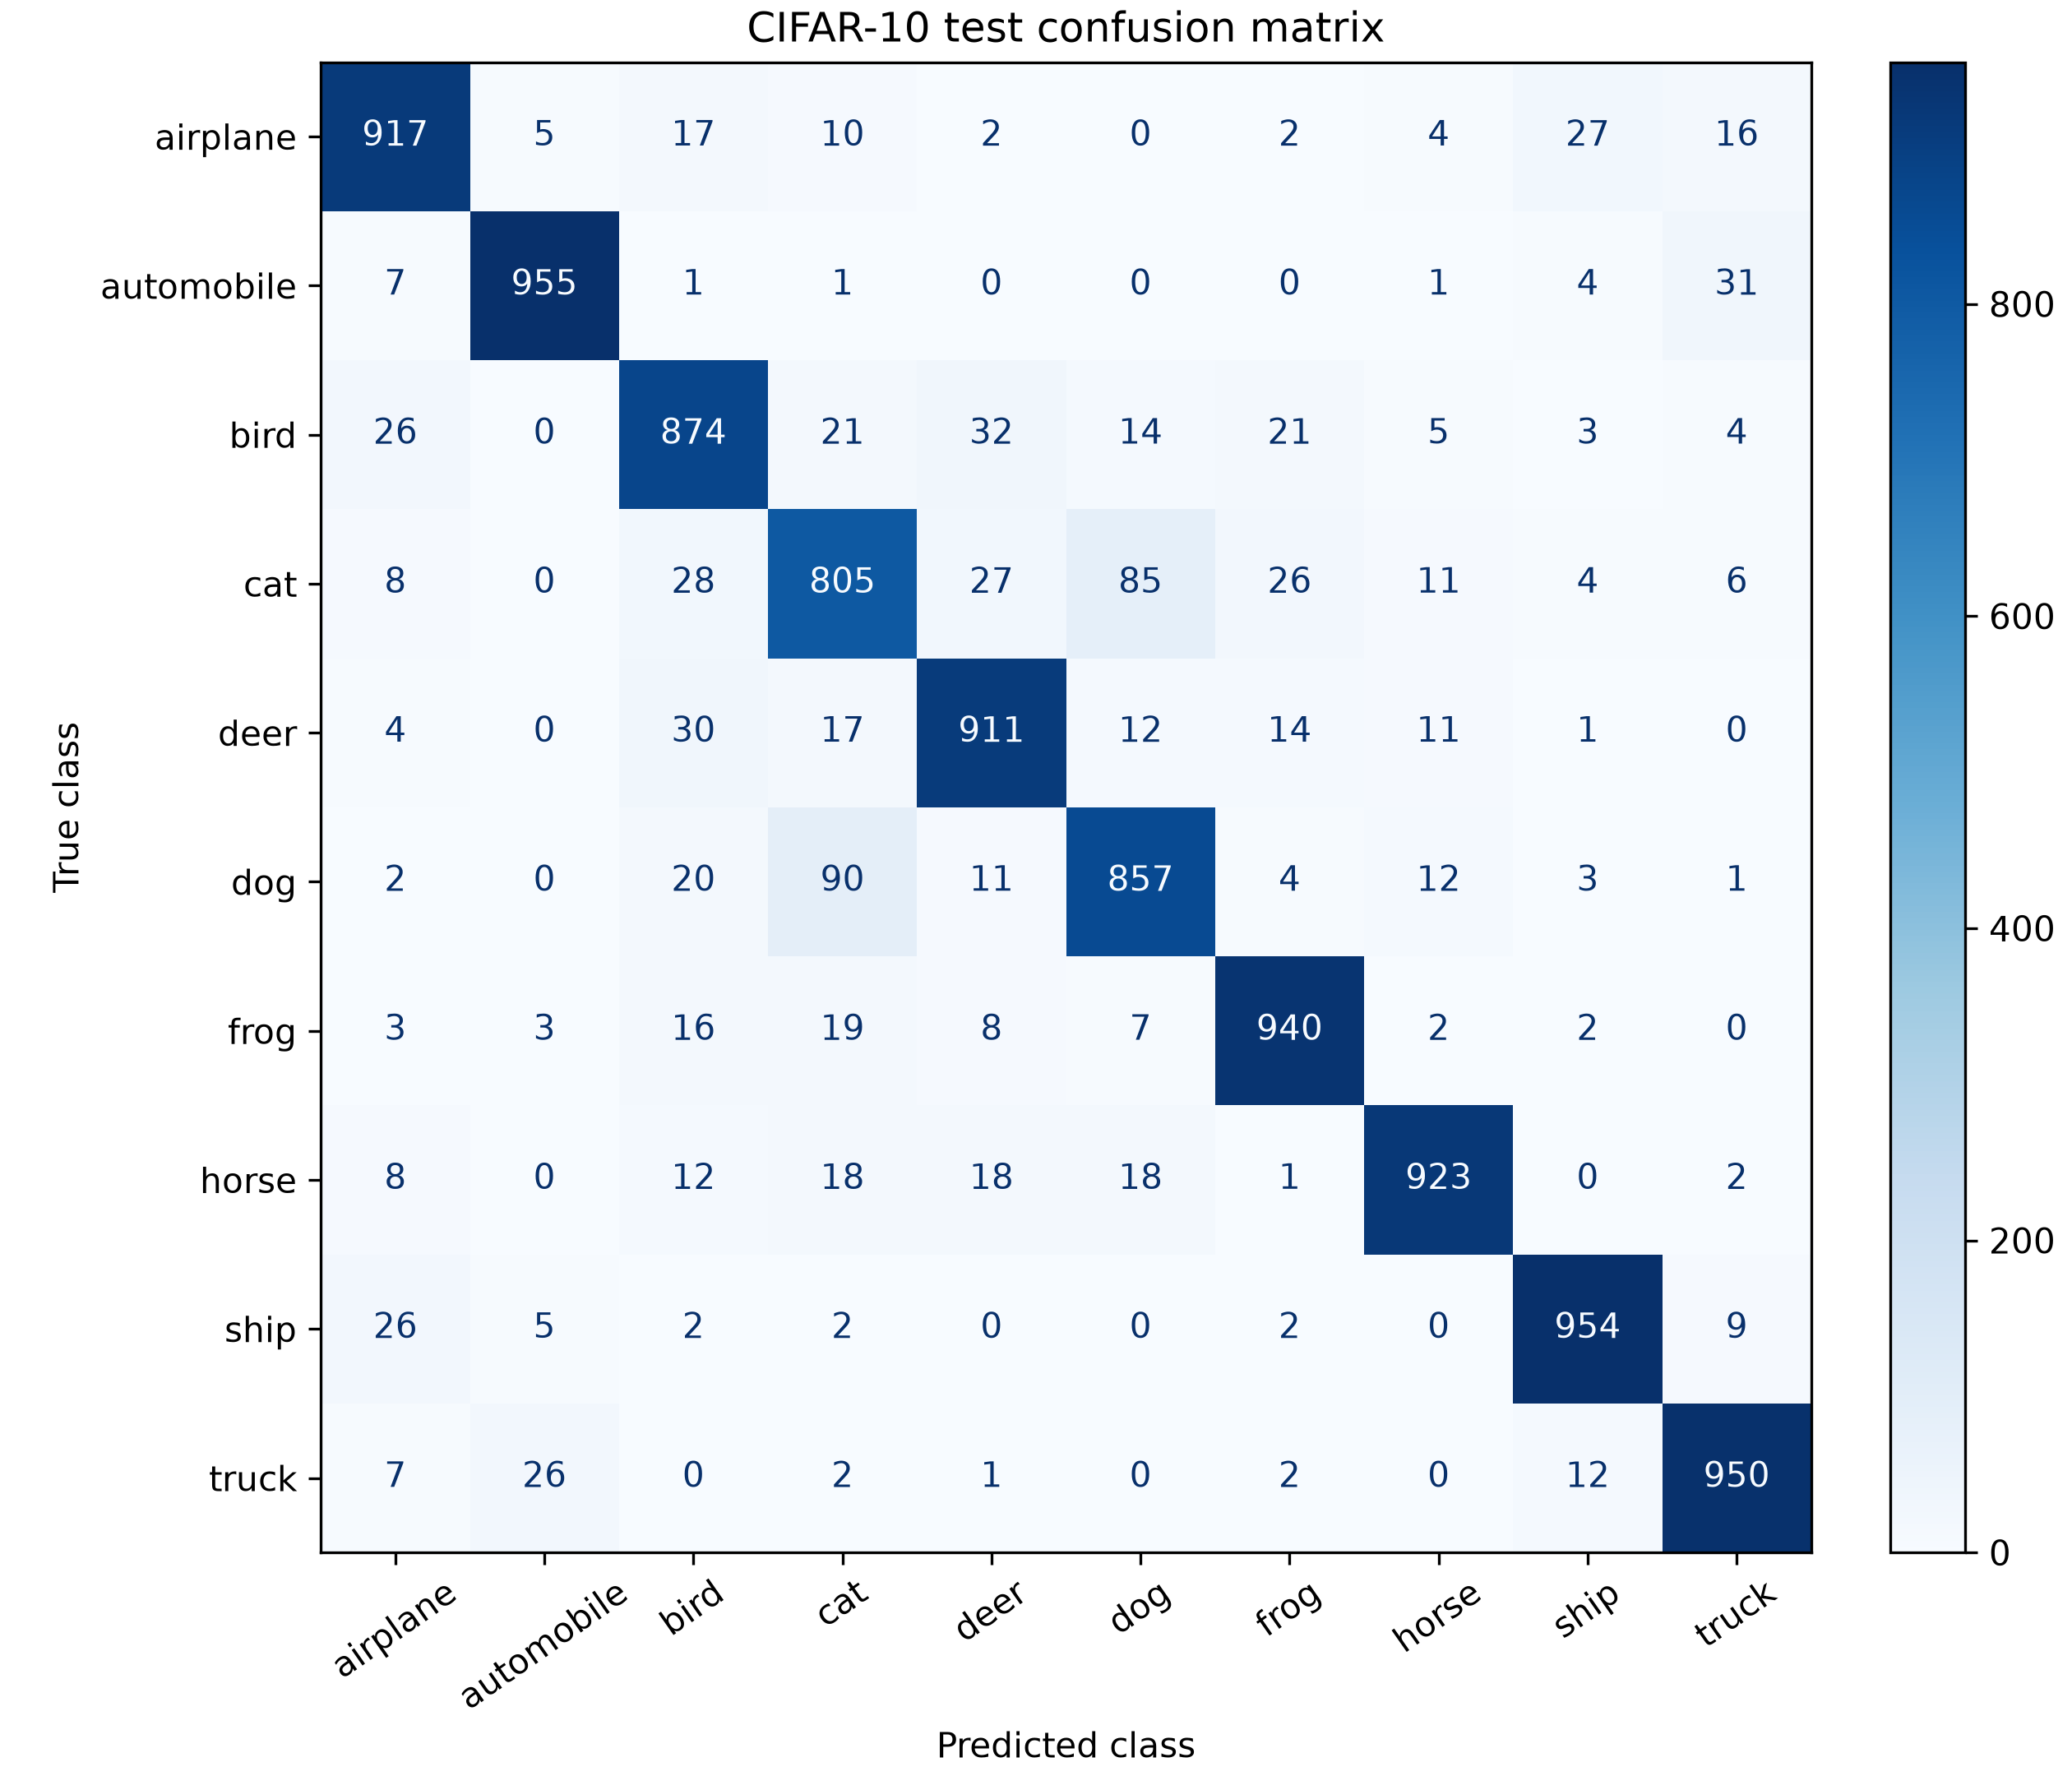

The data file committed next to this chart (first rows):
true_label, airplane, automobile, bird, cat, deer, dog, frog, horse, ship, truck
airplane, 917, 5, 17, 10, 2, 0, 2, 4, 27, 16
automobile, 7, 955, 1, 1, 0, 0, 0, 1, 4, 31
bird, 26, 0, 874, 21, 32, 14, 21, 5, 3, 4
cat, 8, 0, 28, 805, 27, 85, 26, 11, 4, 6
deer, 4, 0, 30, 17, 911, 12, 14, 11, 1, 0
dog, 2, 0, 20, 90, 11, 857, 4, 12, 3, 1
frog, 3, 3, 16, 19, 8, 7, 940, 2, 2, 0
horse, 8, 0, 12, 18, 18, 18, 1, 923, 0, 2
ship, 26, 5, 2, 2, 0, 0, 2, 0, 954, 9
truck, 7, 26, 0, 2, 1, 0, 2, 0, 12, 950
